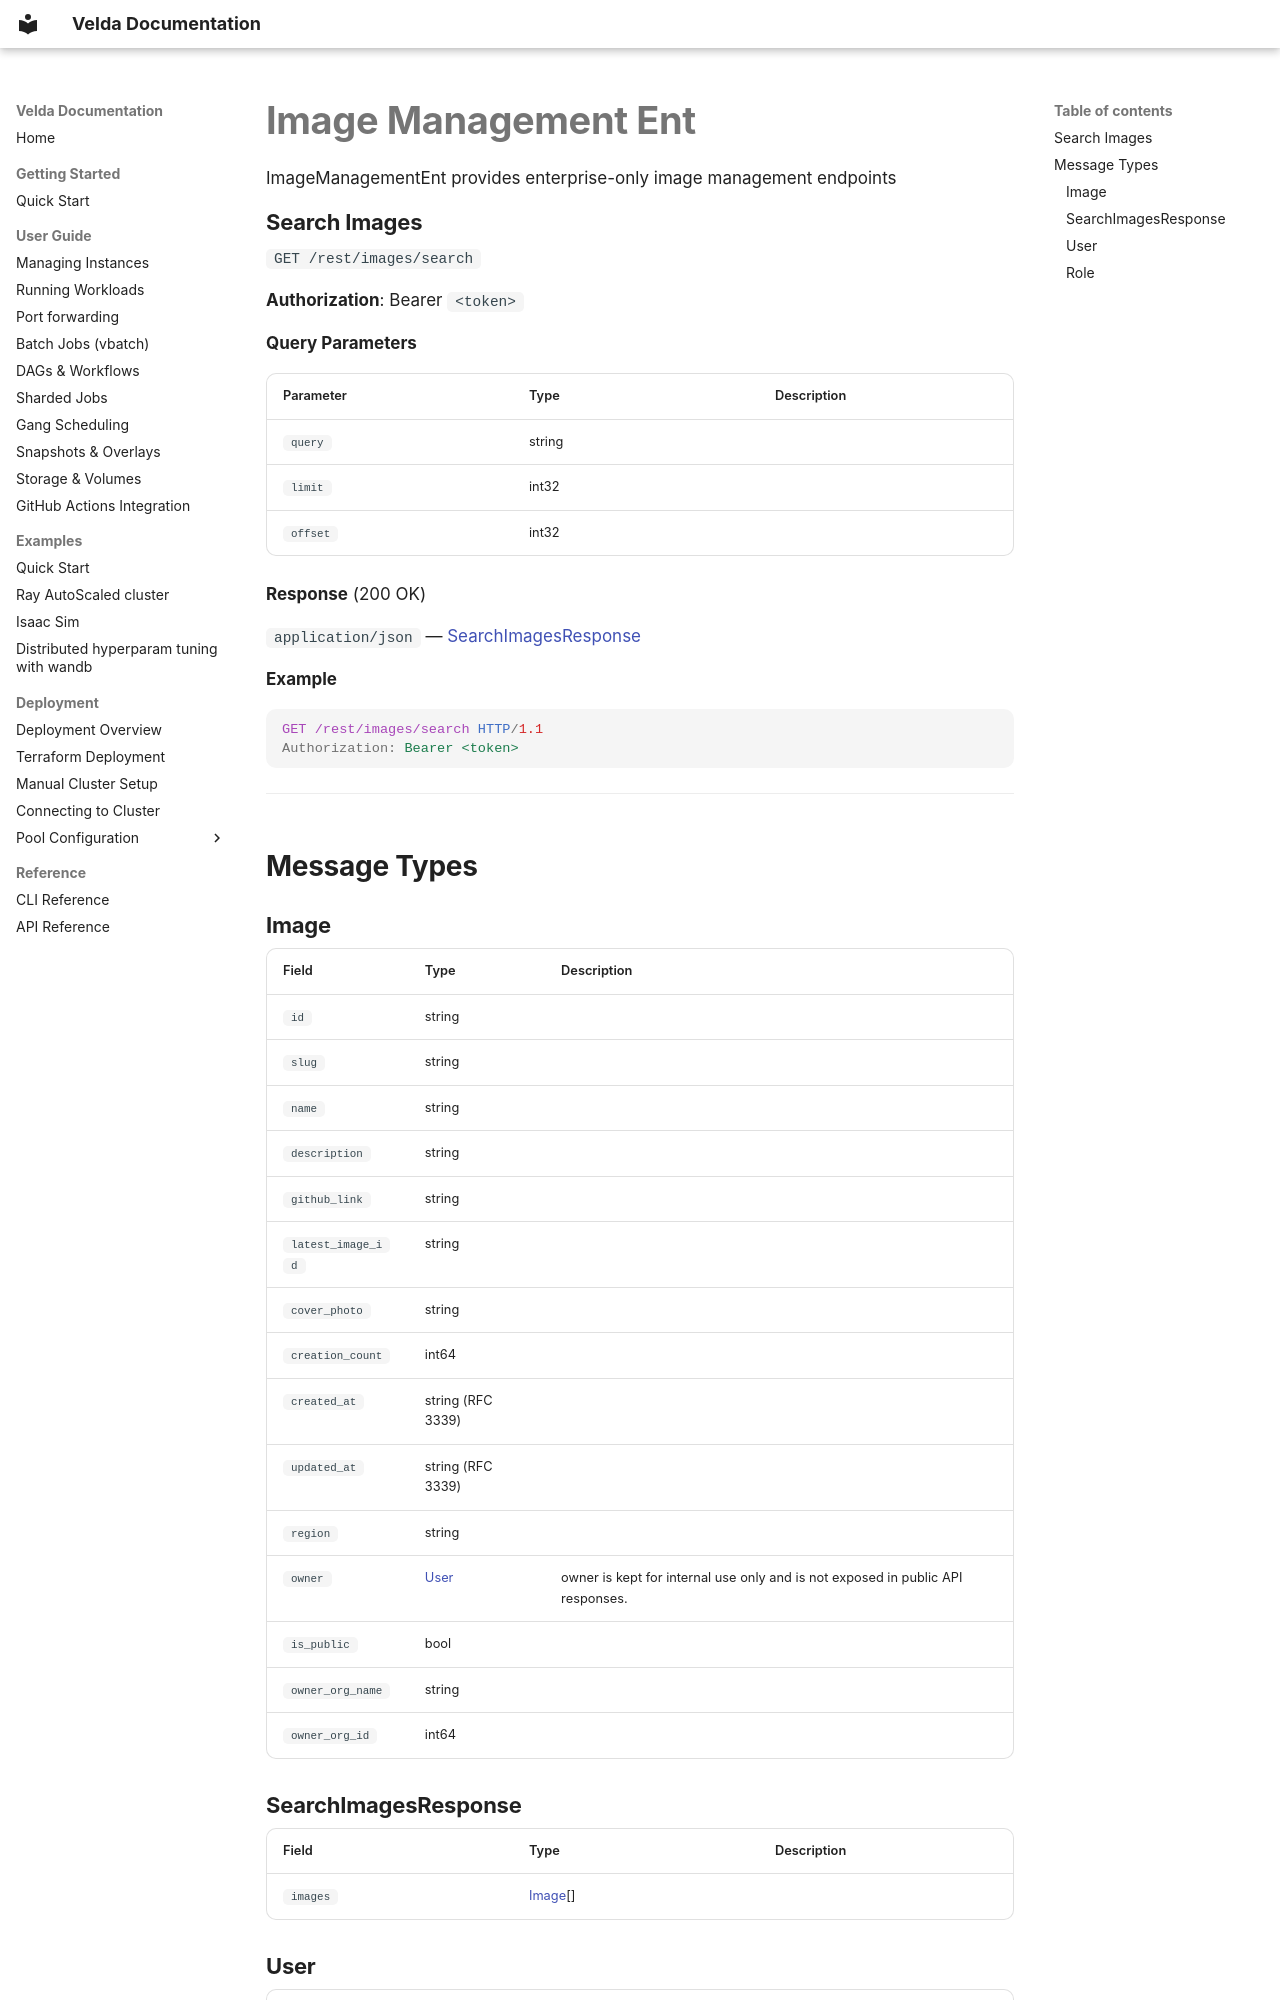

repository: velda-io/velda · page: reference/api/image-management-ent/index.html · generator: mkdocs

---
title: Image Management Ent
---

# Image Management Ent

ImageManagementEnt provides enterprise-only image management endpoints

### Search Images

`GET /rest/images/search`

**Authorization**: Bearer `<token>`

**Query Parameters**

| Parameter | Type | Description |
|-----------|------|-------------|
| `query` | string |  |
| `limit` | int32 |  |
| `offset` | int32 |  |

**Response** (200 OK)

`application/json` — [SearchImagesResponse](#searchimagesresponse)

**Example**

```http
GET /rest/images/search HTTP/1.1
Authorization: Bearer <token>
```

---

## Message Types

### Image

| Field | Type | Description |
|-------|------|-------------|
| `id` | string |  |
| `slug` | string |  |
| `name` | string |  |
| `description` | string |  |
| `github_link` | string |  |
| `latest_image_id` | string |  |
| `cover_photo` | string |  |
| `creation_count` | int64 |  |
| `created_at` | string (RFC 3339) |  |
| `updated_at` | string (RFC 3339) |  |
| `region` | string |  |
| `owner` | [User](#user) | owner is kept for internal use only and is not exposed in public API  responses. |
| `is_public` | bool |  |
| `owner_org_name` | string |  |
| `owner_org_id` | int64 |  |

### SearchImagesResponse

| Field | Type | Description |
|-------|------|-------------|
| `images` | [Image](#image)[] |  |
